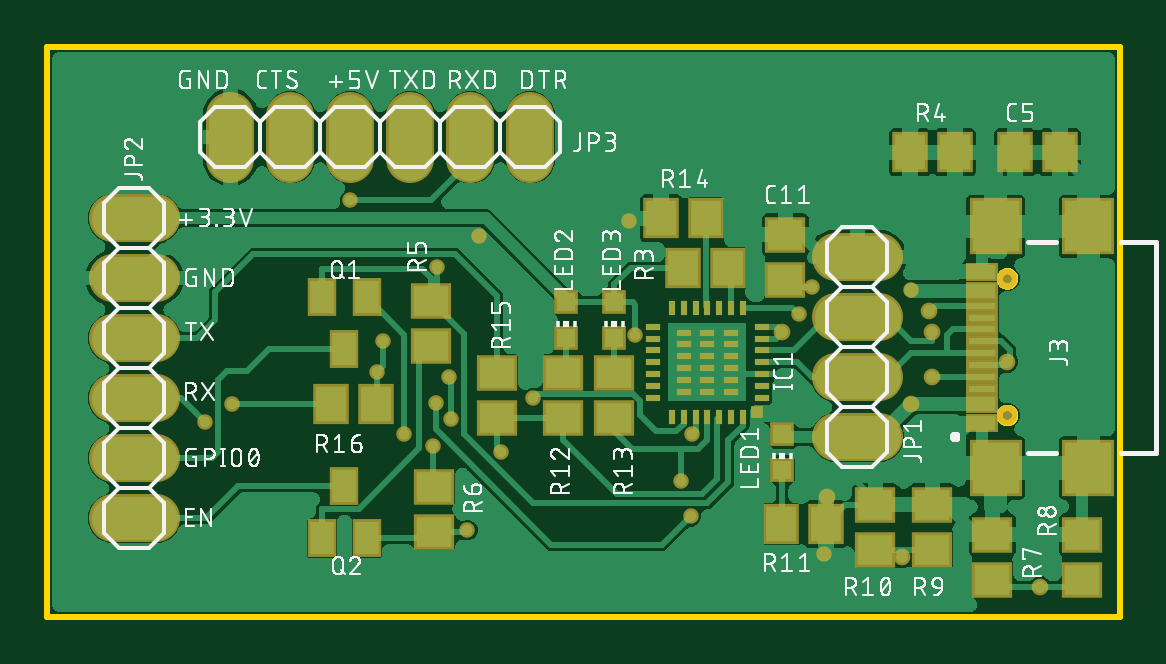
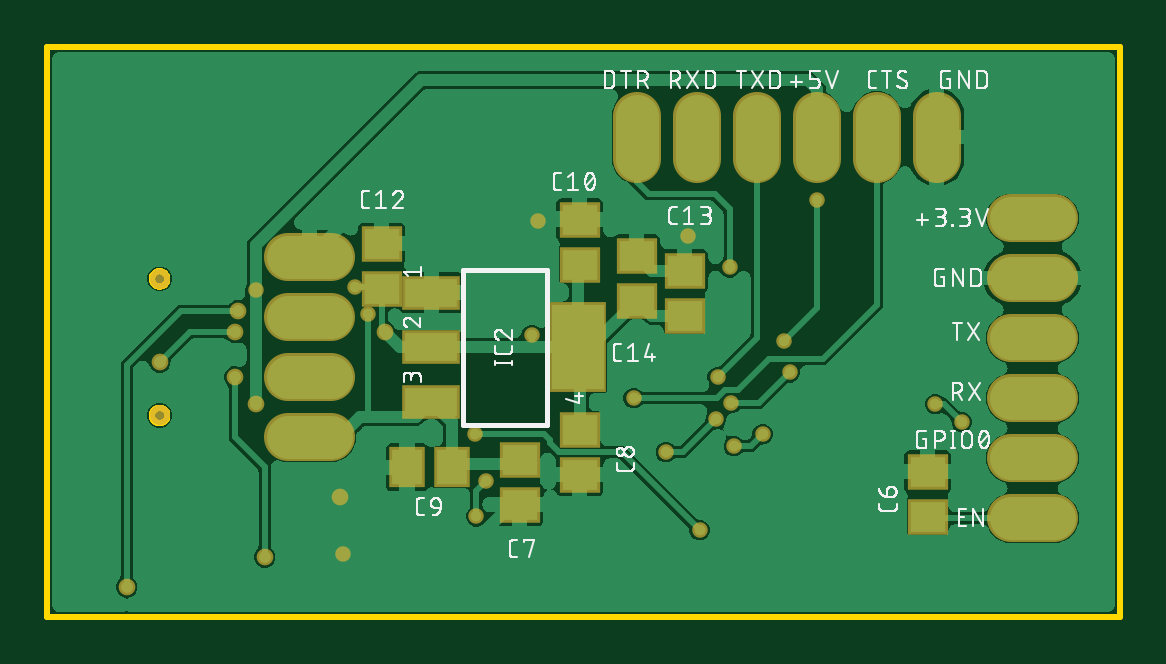
Circuit board: 9 layer files. Board 45.4 x 24.1 mm.
- bottom_copper: copper_bottom.gbr (121523 bytes)
- top_copper: copper_top.gbr (149388 bytes)
- outline: profile.gbr (2592 bytes)
- bottom_silk: silkscreen_bottom.gbr (155939 bytes)
- top_silk: silkscreen_top.gbr (264251 bytes)
- bottom_mask: soldermask_bottom.gbr (2497 bytes)
- top_mask: soldermask_top.gbr (4712 bytes)
- paste: solderpaste_bottom.gbr (876 bytes)
- paste: solderpaste_top.gbr (3091 bytes)

=== bottom_copper: copper_bottom.gbr (121523 bytes, source omitted) ===
=== top_copper: copper_top.gbr (149388 bytes, source omitted) ===
=== outline: profile.gbr ===
G04 EAGLE Gerber X2 export*
%TF.Part,Single*%
%TF.FileFunction,Profile,NP*%
%TF.FilePolarity,Positive*%
%TF.GenerationSoftware,Autodesk,EAGLE,9.6.2*%
%TF.CreationDate,2022-05-14T18:51:59Z*%
G75*
%MOMM*%
%FSLAX46Y46*%
%LPD*%
%IN*%
%AMOC8*
5,1,8,0,0,1.08239X$1,22.5*%
G01*
%ADD10C,0.254000*%


D10*
X0Y20000D02*
X45390000Y20000D01*
X45390000Y24130000D01*
X0Y24130000D01*
X0Y20000D01*
X40661303Y8865000D02*
X40703541Y8859441D01*
X40744691Y8848413D01*
X40784053Y8832109D01*
X40820947Y8810806D01*
X40854747Y8784872D01*
X40884872Y8754747D01*
X40910806Y8720947D01*
X40932109Y8684053D01*
X40948413Y8644691D01*
X40959441Y8603541D01*
X40965000Y8561303D01*
X40965000Y8518697D01*
X40959441Y8476459D01*
X40948413Y8435309D01*
X40932109Y8395947D01*
X40910806Y8359053D01*
X40884872Y8325253D01*
X40854747Y8295128D01*
X40820947Y8269194D01*
X40784053Y8247891D01*
X40744691Y8231588D01*
X40703541Y8220559D01*
X40661303Y8215000D01*
X40618697Y8215000D01*
X40576459Y8220559D01*
X40535309Y8231588D01*
X40495947Y8247891D01*
X40459053Y8269194D01*
X40425253Y8295128D01*
X40395128Y8325253D01*
X40369194Y8359053D01*
X40347891Y8395947D01*
X40331588Y8435309D01*
X40320559Y8476459D01*
X40315000Y8518697D01*
X40315000Y8561303D01*
X40320559Y8603541D01*
X40331588Y8644691D01*
X40347891Y8684053D01*
X40369194Y8720947D01*
X40395128Y8754747D01*
X40425253Y8784872D01*
X40459053Y8810806D01*
X40495947Y8832109D01*
X40535309Y8848413D01*
X40576459Y8859441D01*
X40618697Y8865000D01*
X40661303Y8865000D01*
X40661303Y14645000D02*
X40703541Y14639441D01*
X40744691Y14628413D01*
X40784053Y14612109D01*
X40820947Y14590806D01*
X40854747Y14564872D01*
X40884872Y14534747D01*
X40910806Y14500947D01*
X40932109Y14464053D01*
X40948413Y14424691D01*
X40959441Y14383541D01*
X40965000Y14341303D01*
X40965000Y14298697D01*
X40959441Y14256459D01*
X40948413Y14215309D01*
X40932109Y14175947D01*
X40910806Y14139053D01*
X40884872Y14105253D01*
X40854747Y14075128D01*
X40820947Y14049194D01*
X40784053Y14027891D01*
X40744691Y14011588D01*
X40703541Y14000559D01*
X40661303Y13995000D01*
X40618697Y13995000D01*
X40576459Y14000559D01*
X40535309Y14011588D01*
X40495947Y14027891D01*
X40459053Y14049194D01*
X40425253Y14075128D01*
X40395128Y14105253D01*
X40369194Y14139053D01*
X40347891Y14175947D01*
X40331588Y14215309D01*
X40320559Y14256459D01*
X40315000Y14298697D01*
X40315000Y14341303D01*
X40320559Y14383541D01*
X40331588Y14424691D01*
X40347891Y14464053D01*
X40369194Y14500947D01*
X40395128Y14534747D01*
X40425253Y14564872D01*
X40459053Y14590806D01*
X40495947Y14612109D01*
X40535309Y14628413D01*
X40576459Y14639441D01*
X40618697Y14645000D01*
X40661303Y14645000D01*
M02*

=== bottom_silk: silkscreen_bottom.gbr (155939 bytes, source omitted) ===
=== top_silk: silkscreen_top.gbr (264251 bytes, source omitted) ===
=== bottom_mask: soldermask_bottom.gbr ===
G04 EAGLE Gerber X2 export*
%TF.Part,Single*%
%TF.FileFunction,Soldermask,Bot,1*%
%TF.FilePolarity,Positive*%
%TF.GenerationSoftware,Autodesk,EAGLE,9.6.2*%
%TF.CreationDate,2022-05-14T18:51:59Z*%
G75*
%MOMM*%
%FSLAX46Y46*%
%LPD*%
%INSoldermask Bottom*%
%AMOC8*
5,1,8,0,0,1.08239X$1,22.5*%
G01*
%ADD10R,1.703200X1.503200*%
%ADD11R,1.503200X1.703200*%
%ADD12R,2.438400X1.422400*%
%ADD13R,2.403200X3.803200*%
%ADD14C,2.032000*%
%ADD15C,0.853200*%
%ADD16C,0.705600*%
%ADD17C,0.655600*%


D10*
X22860000Y14925000D03*
X22860000Y16825000D03*
X31242000Y13909000D03*
X31242000Y15809000D03*
X18415000Y14666000D03*
X18415000Y12766000D03*
X20447000Y13401000D03*
X20447000Y15301000D03*
X8128000Y4257000D03*
X8128000Y6157000D03*
X25400000Y6665000D03*
X25400000Y4765000D03*
X22860000Y7935000D03*
X22860000Y6035000D03*
D11*
X28260000Y6350000D03*
X30160000Y6350000D03*
D12*
X29133800Y13741400D03*
X29133800Y11430000D03*
X29133800Y9118600D03*
D13*
X22936000Y11430000D03*
D14*
X33375600Y7620000D02*
X35204400Y7620000D01*
X35204400Y10160000D02*
X33375600Y10160000D01*
X33375600Y12700000D02*
X35204400Y12700000D01*
X35204400Y15240000D02*
X33375600Y15240000D01*
X4597400Y16891000D02*
X2768600Y16891000D01*
X2768600Y14351000D02*
X4597400Y14351000D01*
X4597400Y11811000D02*
X2768600Y11811000D01*
X2768600Y9271000D02*
X4597400Y9271000D01*
X4597400Y6731000D02*
X2768600Y6731000D01*
X2768600Y4191000D02*
X4597400Y4191000D01*
X20447000Y19405600D02*
X20447000Y21234400D01*
X17907000Y21234400D02*
X17907000Y19405600D01*
X15367000Y19405600D02*
X15367000Y21234400D01*
X12827000Y21234400D02*
X12827000Y19405600D01*
X10287000Y19405600D02*
X10287000Y21234400D01*
X7747000Y21234400D02*
X7747000Y19405600D01*
D15*
X40640000Y8540000D03*
X40640000Y14320000D03*
D16*
X33020000Y5080000D03*
D17*
X32893000Y2667000D03*
X24638000Y16764000D03*
X18288000Y16129000D03*
X31800800Y12827000D03*
D16*
X36576000Y9017000D03*
D17*
X36576000Y13843000D03*
D16*
X37465000Y10160000D03*
X36195000Y2540000D03*
X37338000Y12954000D03*
X42037000Y1270000D03*
X40640000Y10795000D03*
X37465000Y12065000D03*
X31115000Y12065000D03*
D17*
X24892000Y11938000D03*
X32385000Y13970000D03*
X15113000Y7747000D03*
X16332200Y7239000D03*
X16510000Y14808200D03*
X27305000Y7747000D03*
X17780000Y3683000D03*
X17018000Y10160000D03*
X17094200Y8382000D03*
X19202400Y6985000D03*
X26822400Y5765800D03*
X27228800Y4267200D03*
X16433800Y9067800D03*
X13970000Y10363200D03*
X12827000Y17653000D03*
X14224000Y11684000D03*
X7797800Y9017000D03*
X6680200Y8255000D03*
X20574000Y9271000D03*
M02*

=== top_mask: soldermask_top.gbr ===
G04 EAGLE Gerber X2 export*
%TF.Part,Single*%
%TF.FileFunction,Soldermask,Top,1*%
%TF.FilePolarity,Positive*%
%TF.GenerationSoftware,Autodesk,EAGLE,9.6.2*%
%TF.CreationDate,2022-05-14T18:51:59Z*%
G75*
%MOMM*%
%FSLAX46Y46*%
%LPD*%
%INSoldermask Top*%
%AMOC8*
5,1,8,0,0,1.08239X$1,22.5*%
G01*
%ADD10R,1.703200X1.503200*%
%ADD11R,1.503200X1.703200*%
%ADD12R,0.600000X0.300000*%
%ADD13R,0.300000X0.600000*%
%ADD14R,0.500000X0.500000*%
%ADD15C,2.032000*%
%ADD16R,1.003200X1.003200*%
%ADD17R,1.203200X1.603200*%
%ADD18R,1.353200X0.803200*%
%ADD19R,1.353200X0.503200*%
%ADD20R,2.203200X2.383200*%
%ADD21C,0.853200*%
%ADD22C,0.705600*%
%ADD23C,0.655600*%


D10*
X31242000Y14290000D03*
X31242000Y16190000D03*
D11*
X40960000Y19685000D03*
X42860000Y19685000D03*
D12*
X30240000Y9295000D03*
X30240000Y9795000D03*
X30240000Y10295000D03*
X30240000Y10795000D03*
X30240000Y11295000D03*
X30240000Y11795000D03*
X30240000Y12295000D03*
D13*
X29440000Y13095000D03*
X28940000Y13095000D03*
X28440000Y13095000D03*
X27940000Y13095000D03*
X27440000Y13095000D03*
X26940000Y13095000D03*
X26440000Y13095000D03*
D12*
X25640000Y12295000D03*
X25640000Y11795000D03*
X25640000Y11295000D03*
X25640000Y10795000D03*
X25640000Y10295000D03*
X25640000Y9795000D03*
X25640000Y9295000D03*
D13*
X26440000Y8495000D03*
X26940000Y8495000D03*
X27440000Y8495000D03*
X27940000Y8495000D03*
X28440000Y8495000D03*
X28940000Y8495000D03*
X29440000Y8495000D03*
D14*
X30042500Y8692500D03*
D12*
X28940000Y9545000D03*
X27940000Y9545000D03*
X26940000Y9545000D03*
X28940000Y10045000D03*
X27940000Y10045000D03*
X26940000Y10045000D03*
X28940000Y10545000D03*
X27940000Y10545000D03*
X26940000Y10545000D03*
X28940000Y11045000D03*
X27940000Y11045000D03*
X26940000Y11045000D03*
X28940000Y11545000D03*
X27940000Y11545000D03*
X26940000Y11545000D03*
X28940000Y12045000D03*
X27940000Y12045000D03*
X26940000Y12045000D03*
D15*
X33375600Y7620000D02*
X35204400Y7620000D01*
X35204400Y10160000D02*
X33375600Y10160000D01*
X33375600Y12700000D02*
X35204400Y12700000D01*
X35204400Y15240000D02*
X33375600Y15240000D01*
X4597400Y16891000D02*
X2768600Y16891000D01*
X2768600Y14351000D02*
X4597400Y14351000D01*
X4597400Y11811000D02*
X2768600Y11811000D01*
X2768600Y9271000D02*
X4597400Y9271000D01*
X4597400Y6731000D02*
X2768600Y6731000D01*
X2768600Y4191000D02*
X4597400Y4191000D01*
X20447000Y19405600D02*
X20447000Y21234400D01*
X17907000Y21234400D02*
X17907000Y19405600D01*
X15367000Y19405600D02*
X15367000Y21234400D01*
X12827000Y21234400D02*
X12827000Y19405600D01*
X10287000Y19405600D02*
X10287000Y21234400D01*
X7747000Y21234400D02*
X7747000Y19405600D01*
D16*
X31115000Y6235000D03*
X31115000Y7735000D03*
X21971000Y11823000D03*
X21971000Y13323000D03*
X24003000Y11823000D03*
X24003000Y13323000D03*
D17*
X12573000Y11346000D03*
X11623000Y13546000D03*
X13523000Y13546000D03*
X12573000Y5545000D03*
X13523000Y3345000D03*
X11623000Y3345000D03*
D10*
X35052000Y4760000D03*
X35052000Y2860000D03*
D11*
X31054000Y3937000D03*
X32954000Y3937000D03*
D10*
X21844000Y8448000D03*
X21844000Y10348000D03*
X24003000Y8448000D03*
X24003000Y10348000D03*
D11*
X25974000Y16891000D03*
X27874000Y16891000D03*
D10*
X19050000Y8448000D03*
X19050000Y10348000D03*
D11*
X13904000Y9017000D03*
X12004000Y9017000D03*
X28813800Y14782800D03*
X26913800Y14782800D03*
X36515000Y19685000D03*
X38415000Y19685000D03*
D10*
X16256000Y13396000D03*
X16256000Y11496000D03*
X16383000Y3622000D03*
X16383000Y5522000D03*
X40005000Y3490000D03*
X40005000Y1590000D03*
X43815000Y3490000D03*
X43815000Y1590000D03*
X37465000Y4760000D03*
X37465000Y2860000D03*
D18*
X39565000Y8230000D03*
X39565000Y9030000D03*
X39565000Y13830000D03*
X39565000Y14630000D03*
D19*
X39565000Y9680000D03*
X39565000Y13180000D03*
X39565000Y10180000D03*
X39565000Y12680000D03*
X39565000Y10680000D03*
X39565000Y12180000D03*
X39565000Y11180000D03*
X39565000Y11680000D03*
D20*
X40140000Y6320000D03*
X40140000Y16540000D03*
X44070000Y6320000D03*
X44070000Y16540000D03*
D21*
X40640000Y8540000D03*
X40640000Y14320000D03*
D22*
X33020000Y5080000D03*
D23*
X32893000Y2667000D03*
X24638000Y16764000D03*
X18288000Y16129000D03*
X31800800Y12827000D03*
D22*
X36576000Y9017000D03*
D23*
X36576000Y13843000D03*
D22*
X37465000Y10160000D03*
X36195000Y2540000D03*
X37338000Y12954000D03*
X42037000Y1270000D03*
X40640000Y10795000D03*
X37465000Y12065000D03*
X31115000Y12065000D03*
D23*
X24892000Y11938000D03*
X32385000Y13970000D03*
X15113000Y7747000D03*
X16332200Y7239000D03*
X16510000Y14808200D03*
X27305000Y7747000D03*
X17780000Y3683000D03*
X17018000Y10160000D03*
X17094200Y8382000D03*
X19202400Y6985000D03*
X26822400Y5765800D03*
X27228800Y4267200D03*
X16433800Y9067800D03*
X13970000Y10363200D03*
X12827000Y17653000D03*
X14224000Y11684000D03*
X7797800Y9017000D03*
X6680200Y8255000D03*
X20574000Y9271000D03*
M02*

=== paste: solderpaste_bottom.gbr ===
G04 EAGLE Gerber X2 export*
%TF.Part,Single*%
%TF.FileFunction,Paste,Bot*%
%TF.FilePolarity,Positive*%
%TF.GenerationSoftware,Autodesk,EAGLE,9.6.2*%
%TF.CreationDate,2022-05-14T18:51:59Z*%
G75*
%MOMM*%
%FSLAX46Y46*%
%LPD*%
%INSolderpaste Bottom*%
%AMOC8*
5,1,8,0,0,1.08239X$1,22.5*%
G01*
%ADD10R,0.200000X0.000000*%
%ADD11R,0.000000X0.200000*%
%ADD12R,1.016000X0.000000*%
%ADD13R,0.000000X1.400000*%


D10*
X22860000Y14925000D03*
X22860000Y16825000D03*
X31242000Y13909000D03*
X31242000Y15809000D03*
X18415000Y14666000D03*
X18415000Y12766000D03*
X20447000Y13401000D03*
X20447000Y15301000D03*
X8128000Y4257000D03*
X8128000Y6157000D03*
X25400000Y6665000D03*
X25400000Y4765000D03*
X22860000Y7935000D03*
X22860000Y6035000D03*
D11*
X28260000Y6350000D03*
X30160000Y6350000D03*
D12*
X29133800Y13741400D03*
X29133800Y11430000D03*
X29133800Y9118600D03*
D13*
X22936000Y11430000D03*
M02*

=== paste: solderpaste_top.gbr ===
G04 EAGLE Gerber X2 export*
%TF.Part,Single*%
%TF.FileFunction,Paste,Top*%
%TF.FilePolarity,Positive*%
%TF.GenerationSoftware,Autodesk,EAGLE,9.6.2*%
%TF.CreationDate,2022-05-14T18:51:59Z*%
G75*
%MOMM*%
%FSLAX46Y46*%
%LPD*%
%INSolderpaste Top*%
%AMOC8*
5,1,8,0,0,1.08239X$1,22.5*%
G01*
%ADD10R,0.200000X0.000000*%
%ADD11R,0.000000X0.200000*%
%ADD12R,0.560000X0.260000*%
%ADD13R,0.260000X0.560000*%
%ADD14R,0.400000X0.400000*%
%ADD15R,0.000000X0.000000*%
%ADD16R,0.000000X0.400000*%
%ADD17R,0.550000X0.000000*%
%ADD18R,0.642000X0.208000*%
%ADD19R,0.000000X0.180000*%


D10*
X31242000Y14290000D03*
X31242000Y16190000D03*
D11*
X40960000Y19685000D03*
X42860000Y19685000D03*
D12*
X30240000Y9295000D03*
X30240000Y9795000D03*
X30240000Y10295000D03*
X30240000Y10795000D03*
X30240000Y11295000D03*
X30240000Y11795000D03*
X30240000Y12295000D03*
D13*
X29440000Y13095000D03*
X28940000Y13095000D03*
X28440000Y13095000D03*
X27940000Y13095000D03*
X27440000Y13095000D03*
X26940000Y13095000D03*
X26440000Y13095000D03*
D12*
X25640000Y12295000D03*
X25640000Y11795000D03*
X25640000Y11295000D03*
X25640000Y10795000D03*
X25640000Y10295000D03*
X25640000Y9795000D03*
X25640000Y9295000D03*
D13*
X26440000Y8495000D03*
X26940000Y8495000D03*
X27440000Y8495000D03*
X27940000Y8495000D03*
X28440000Y8495000D03*
X28940000Y8495000D03*
X29440000Y8495000D03*
D12*
X28940000Y9545000D03*
X27940000Y9545000D03*
X26940000Y9545000D03*
X28940000Y10045000D03*
X27940000Y10045000D03*
X26940000Y10045000D03*
X28940000Y10545000D03*
X27940000Y10545000D03*
X26940000Y10545000D03*
X28940000Y11045000D03*
X27940000Y11045000D03*
X26940000Y11045000D03*
X28940000Y11545000D03*
X27940000Y11545000D03*
X26940000Y11545000D03*
X28940000Y12045000D03*
X27940000Y12045000D03*
X26940000Y12045000D03*
D14*
X30040000Y8695000D03*
D15*
X31115000Y6235000D03*
X31115000Y7735000D03*
X21971000Y11823000D03*
X21971000Y13323000D03*
X24003000Y11823000D03*
X24003000Y13323000D03*
D16*
X12573000Y11346000D03*
X11623000Y13546000D03*
X13523000Y13546000D03*
X12573000Y5545000D03*
X13523000Y3345000D03*
X11623000Y3345000D03*
D10*
X35052000Y4760000D03*
X35052000Y2860000D03*
D11*
X31054000Y3937000D03*
X32954000Y3937000D03*
D10*
X21844000Y8448000D03*
X21844000Y10348000D03*
X24003000Y8448000D03*
X24003000Y10348000D03*
D11*
X25974000Y16891000D03*
X27874000Y16891000D03*
D10*
X19050000Y8448000D03*
X19050000Y10348000D03*
D11*
X13904000Y9017000D03*
X12004000Y9017000D03*
X28813800Y14782800D03*
X26913800Y14782800D03*
X36515000Y19685000D03*
X38415000Y19685000D03*
D10*
X16256000Y13396000D03*
X16256000Y11496000D03*
X16383000Y3622000D03*
X16383000Y5522000D03*
X40005000Y3490000D03*
X40005000Y1590000D03*
X43815000Y3490000D03*
X43815000Y1590000D03*
X37465000Y4760000D03*
X37465000Y2860000D03*
D17*
X39565000Y8230000D03*
X39565000Y9030000D03*
X39565000Y13830000D03*
X39565000Y14630000D03*
D18*
X39565000Y9680000D03*
X39565000Y13180000D03*
X39565000Y10180000D03*
X39565000Y12680000D03*
X39565000Y10680000D03*
X39565000Y12180000D03*
X39565000Y11180000D03*
X39565000Y11680000D03*
D19*
X40140000Y6320000D03*
X40140000Y16540000D03*
X44070000Y6320000D03*
X44070000Y16540000D03*
M02*

